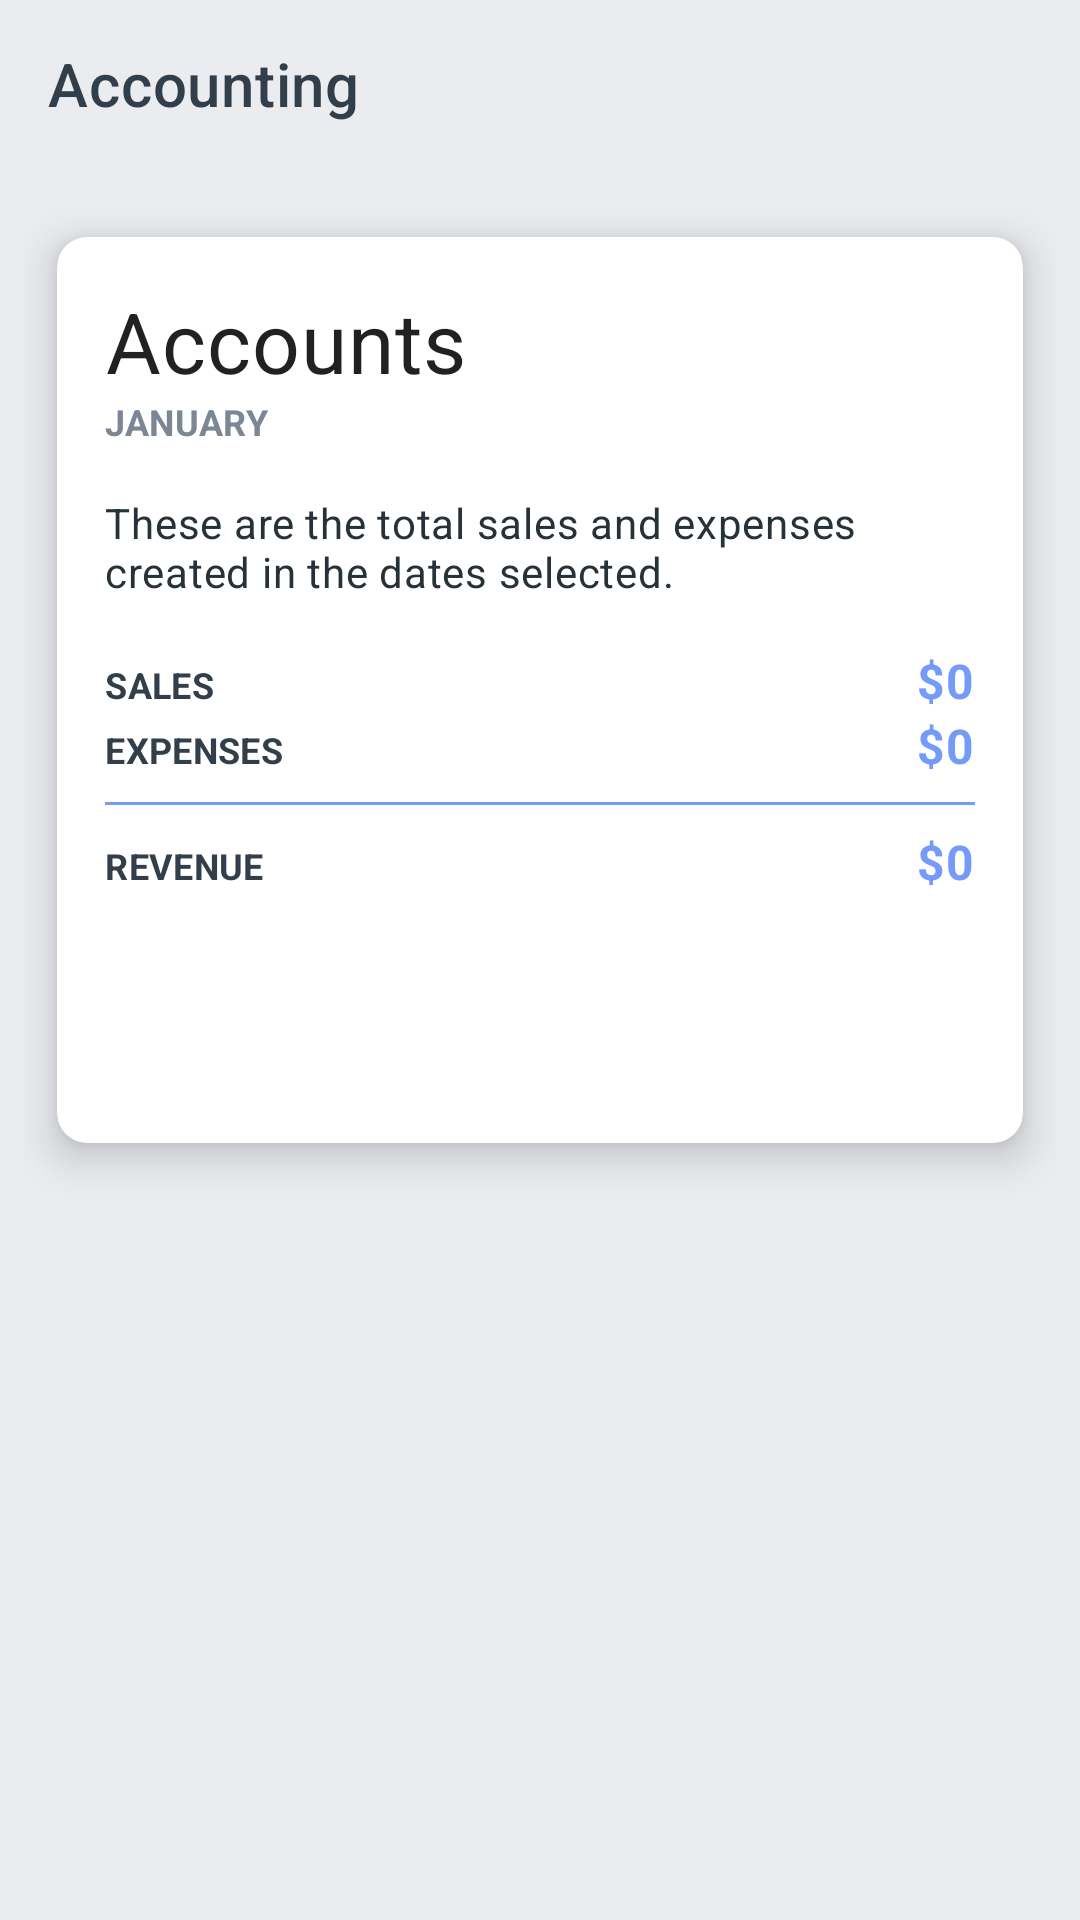

Write the Android layout XML for this screen, with the resource values it uses.
<!-- AndroidManifest.xml: application theme Theme.MyStore -->
<!-- res/layout/activity_accounting.xml -->
<?xml version="1.0" encoding="utf-8"?>
<androidx.core.widget.NestedScrollView xmlns:android="http://schemas.android.com/apk/res/android"
    xmlns:app="http://schemas.android.com/apk/res-auto"
    xmlns:tools="http://schemas.android.com/tools"
    android:layout_width="match_parent"
    android:layout_height="match_parent"
    android:orientation="vertical"
    android:background="@color/ashWhite"
    tools:context=".Activity.AccountingActivity">

    <LinearLayout
        android:layout_width="match_parent"
        android:layout_height="wrap_content"
        android:orientation="vertical">

        <com.google.android.material.appbar.MaterialToolbar
            android:id="@+id/accounting_toolbar"
            android:layout_width="match_parent"
            android:layout_height="wrap_content"
            android:background="@color/ashWhite"
            app:title="Accounting"
            app:titleTextColor="@color/matteBlack"/>

        <LinearLayout
            android:layout_width="match_parent"
            android:layout_height="wrap_content"
            android:orientation="vertical"
            android:padding="8dp">

            <com.google.android.material.card.MaterialCardView
                android:layout_width="match_parent"
                android:layout_height="wrap_content"
                app:cardUseCompatPadding="true"
                style="@style/commonCardView">

                <LinearLayout
                    android:layout_width="match_parent"
                    android:layout_height="wrap_content"
                    android:orientation="vertical"
                    style="@style/commonCardView.ChildLayout">

                    <TextView
                        android:layout_width="match_parent"
                        android:layout_height="wrap_content"
                        android:text="Accounts"
                        style="@style/titleStyle"
                        android:textAppearance="@style/commonCardView.Title"/>

                    <TextView
                        android:id="@+id/accounting_date_txtv"
                        android:layout_width="match_parent"
                        android:layout_height="wrap_content"
                        android:textColor="@color/ashGray"
                        android:textAppearance="@style/commonCardView.Subtitle"
                        style="@style/subtitleStyleV2"
                        android:text="January"/>

                    <TextView
                        android:layout_width="match_parent"
                        android:layout_height="wrap_content"
                        android:text="These are the total sales and expenses created in the dates selected."
                        android:textAppearance="@style/commonCardView.Body"
                        android:layout_marginTop="16dp"/>

                    <LinearLayout
                        android:layout_width="match_parent"
                        android:layout_height="wrap_content"
                        android:layout_marginTop="16dp"
                        android:orientation="horizontal">

                        <TextView
                            android:layout_width="match_parent"
                            android:layout_height="wrap_content"
                            android:layout_weight="1"
                            android:textAppearance="@style/subtitleStyleV2"
                            android:text="Sales"/>

                        <TextView
                            android:id="@+id/accounting_sales_txtv"
                            android:layout_width="match_parent"
                            android:layout_height="wrap_content"
                            android:layout_weight="1"
                            android:textAppearance="@style/bodyStyle"
                            android:textAlignment="textEnd"
                            android:text="$0"/>

                    </LinearLayout>

                    <LinearLayout
                        android:layout_width="match_parent"
                        android:layout_height="wrap_content"
                        android:orientation="horizontal">

                        <TextView
                            android:layout_width="match_parent"
                            android:layout_height="wrap_content"
                            android:layout_weight="1"
                            android:textAppearance="@style/subtitleStyleV2"
                            android:text="Expenses"/>

                        <TextView
                            android:id="@+id/accounting_expenses_txtv"
                            android:layout_width="match_parent"
                            android:layout_height="wrap_content"
                            android:layout_weight="1"
                            android:textAppearance="@style/bodyStyle"
                            android:textAlignment="textEnd"
                            android:text="$0"/>

                    </LinearLayout>

                    <View
                        android:layout_width="match_parent"
                        android:layout_height="1dp"
                        android:background="@color/purple_500"
                        android:layout_marginTop="8dp"/>

                    <LinearLayout
                        android:layout_width="match_parent"
                        android:layout_height="wrap_content"
                        android:layout_marginTop="8dp"
                        android:orientation="horizontal">

                        <TextView
                            android:layout_width="match_parent"
                            android:layout_height="wrap_content"
                            android:layout_weight="1"
                            android:textAppearance="@style/subtitleStyleV2"
                            android:text="Revenue"/>

                        <TextView
                            android:id="@+id/accounting_revenue_txtv"
                            android:layout_width="match_parent"
                            android:layout_height="wrap_content"
                            android:layout_weight="1"
                            android:textAppearance="@style/bodyStyle"
                            android:textAlignment="textEnd"
                            android:text="$0"/>

                    </LinearLayout>

                    <Button
                        android:id="@+id/accounting_btn_change_date"
                        android:layout_width="wrap_content"
                        android:layout_height="wrap_content"
                        style="@style/commonCardView.ButtonV2"
                        android:onClick="ChangeDate"
                        android:layout_gravity="end"
                        android:layout_marginTop="16dp"
                        android:textAppearance="@style/TextAppearance.MaterialComponents.Button"
                        android:text="Change Dates"/>

                </LinearLayout>

            </com.google.android.material.card.MaterialCardView>

            <androidx.recyclerview.widget.RecyclerView
                android:id="@+id/accounting_recyclerview"
                android:layout_width="match_parent"
                android:layout_height="wrap_content"
                android:layout_marginTop="8dp"
                tools:listitem="@layout/restock_adapter_layout"
                tools:itemCount="2"
                style="@style/commonRecyclerView"/>

        </LinearLayout>

    </LinearLayout>

</androidx.core.widget.NestedScrollView>
<!-- res/layout/restock_adapter_layout.xml (included above) -->
<?xml version="1.0" encoding="utf-8"?>
<LinearLayout xmlns:android="http://schemas.android.com/apk/res/android"
    android:layout_width="match_parent"
    android:layout_height="wrap_content"
    android:background="@drawable/shadow_image"
    android:layout_margin="5dp"
    android:orientation="vertical"
    xmlns:app="http://schemas.android.com/apk/res-auto"
    android:padding="15dp">
    <TextView
        android:id="@+id/restock_adapter_txtv_count"
        android:layout_width="match_parent"
        android:layout_height="wrap_content"
        android:layout_marginRight="15dp"
        android:textAppearance="@style/subtitleStyleV2"
        android:gravity="right"
        android:text="15 pieces"/>



   <RelativeLayout
       android:layout_width="match_parent"
       android:layout_height="wrap_content"
       android:orientation="horizontal">

       <LinearLayout
           android:id="@+id/layout_ad_res"
           android:layout_width="match_parent"
           android:layout_height="wrap_content"
           android:layout_marginRight="50dp"
           android:layout_alignParentStart="true"
           android:orientation="horizontal">

           <Button
               android:id="@+id/restock_adapter_disabled_btn"
               style="@style/commonIconOnlyButton"
               android:layout_width="wrap_content"
               android:layout_height="wrap_content"
               android:layout_alignParentStart="true"
               android:layout_centerVertical="true"
               android:layout_marginEnd="8dp"
               android:enabled="false"
               android:text=""
               app:icon="@drawable/ic_shop_restock"
               app:iconSize="36dp"
               app:iconTint="@color/purpBlue" />

           <LinearLayout
               android:layout_width="match_parent"
               android:layout_height="wrap_content"
               android:orientation="vertical">

               <TextView
                   android:id="@+id/restock_adapter_txtv_prod_name"
                   android:layout_width="match_parent"
                   android:layout_height="wrap_content"
                   android:text="Product 1"
                   android:textAppearance="@style/header2STyle"
                   android:textColor="@color/purpBlue" />

               <TextView
                   android:id="@+id/restock_adapter_txtv_cost"
                   android:layout_width="match_parent"
                   android:layout_height="wrap_content"
                   android:text="$240.50"
                   android:textAppearance="@style/subtitleStyleV2"
                   android:textColor="@color/matteBlack"
                   android:textSize="14sp" />
           </LinearLayout>

       </LinearLayout>

       <Button
           android:id="@+id/restock_adapter_btn_close"
           style="@style/commonIconOnlyButton"
           android:layout_width="wrap_content"
           android:layout_height="wrap_content"
           android:gravity="center"
           android:layout_marginStart="308dp"
           android:layout_alignParentEnd="true"
           android:text=""
           app:icon="@drawable/ic_close"
           app:iconTint="@color/purpBlue" />
   </RelativeLayout>



</LinearLayout>
<!-- resources referenced by this layout -->
<resources>
  <color name="ashGray">#7B8794</color>
  <color name="ashWhite">#EAECF0</color>
  <color name="matteBlack">#323F4B</color>
  <color name="purpBlue">#759BF9</color>
  <color name="purple_500">#759BF9</color>
  <style name="bodyStyle" parent="TextAppearance.MaterialComponents.Body1">
          <item name="android:textColor">@color/purpBlue</item>
          <item name="android:textStyle">bold</item>
      </style>
  <style name="commonCardView" parent="Widget.MaterialComponents.CardView">
          <item name="cardElevation">8dp</item>
          <item name="cardCornerRadius">10dp</item>
  
      </style>
  <style name="commonCardView.Body" parent="TextAppearance.MaterialComponents.Body2">
          <item name="android:textColor">@color/black</item>
      </style>
  <style name="commonCardView.ButtonV2" parent="Widget.MaterialComponents.Button">
          <item name="android:textStyle">bold</item>
          <item name="android:padding">16dp</item>
          <item name="strokeColor">@color/purple_500</item>
          <item name="android:textAllCaps">false</item>
          <item name="backgroundColor">@color/purpBlue</item>
          <item name="android:textColor">@color/white</item>
      </style>
  <style name="commonCardView.ChildLayout">
          <item name="android:padding">16dp</item>
      </style>
  <style name="commonCardView.Subtitle" parent="TextAppearance.MaterialComponents.Body2">
          <item name="android:textColor">@color/gray</item>
      </style>
  <style name="commonCardView.Title" parent="TextAppearance.MaterialComponents.Headline6">
          <item name="android:textStyle">bold</item>
          <item name="android:textColor">@color/black</item>
      </style>
  <style name="commonIconOnlyButton" parent="Widget.MaterialComponents.Button.TextButton">
          <item name="iconPadding">0dp</item>
          <item name="android:insetTop">0dp</item>
          <item name="android:insetBottom">0dp</item>
          <item name="android:paddingLeft">12dp</item>
          <item name="android:paddingRight">12dp</item>
          <item name="android:minWidth">48dp</item>
          <item name="android:minHeight">48dp</item>
          <item name="iconTint">@color/gray</item>
          <item name="cornerRadius">36dp</item>
      </style>
  <style name="commonRecyclerView">
          <item name="android:overScrollMode">never</item>
          <item name="android:nestedScrollingEnabled">true</item>
      </style>
  <style name="header2STyle" parent="TextAppearance.MaterialComponents.Headline5">
          <item name="android:textColor">@color/black</item>
      </style>
  <style name="subtitleStyleV2" parent="TextAppearance.MaterialComponents.Subtitle1">
          <item name="android:textColor">@color/matteBlack</item>
          <item name="android:textAllCaps">true</item>
          <item name="fontFamily">@font/mulish_bold</item>
          <item name="android:textStyle">bold</item>
          <item name="android:textSize">12sp</item>
      </style>
  <style name="titleStyle" parent="TextAppearance.AppCompat.Title">
          <item name="fontFamily">@font/mulish_bold</item>
  
          <item name="android:textSize">28sp</item>
      </style>
  <color name="black">#263238</color>
  <color name="white">#FFFFFFFF</color>
  <color name="gray">#979797</color>
  <color name="purple_700">#759BF9</color>
  <color name="teal_200">#1BB55C</color>
  <color name="teal_700">#1BB55C</color>
</resources>
